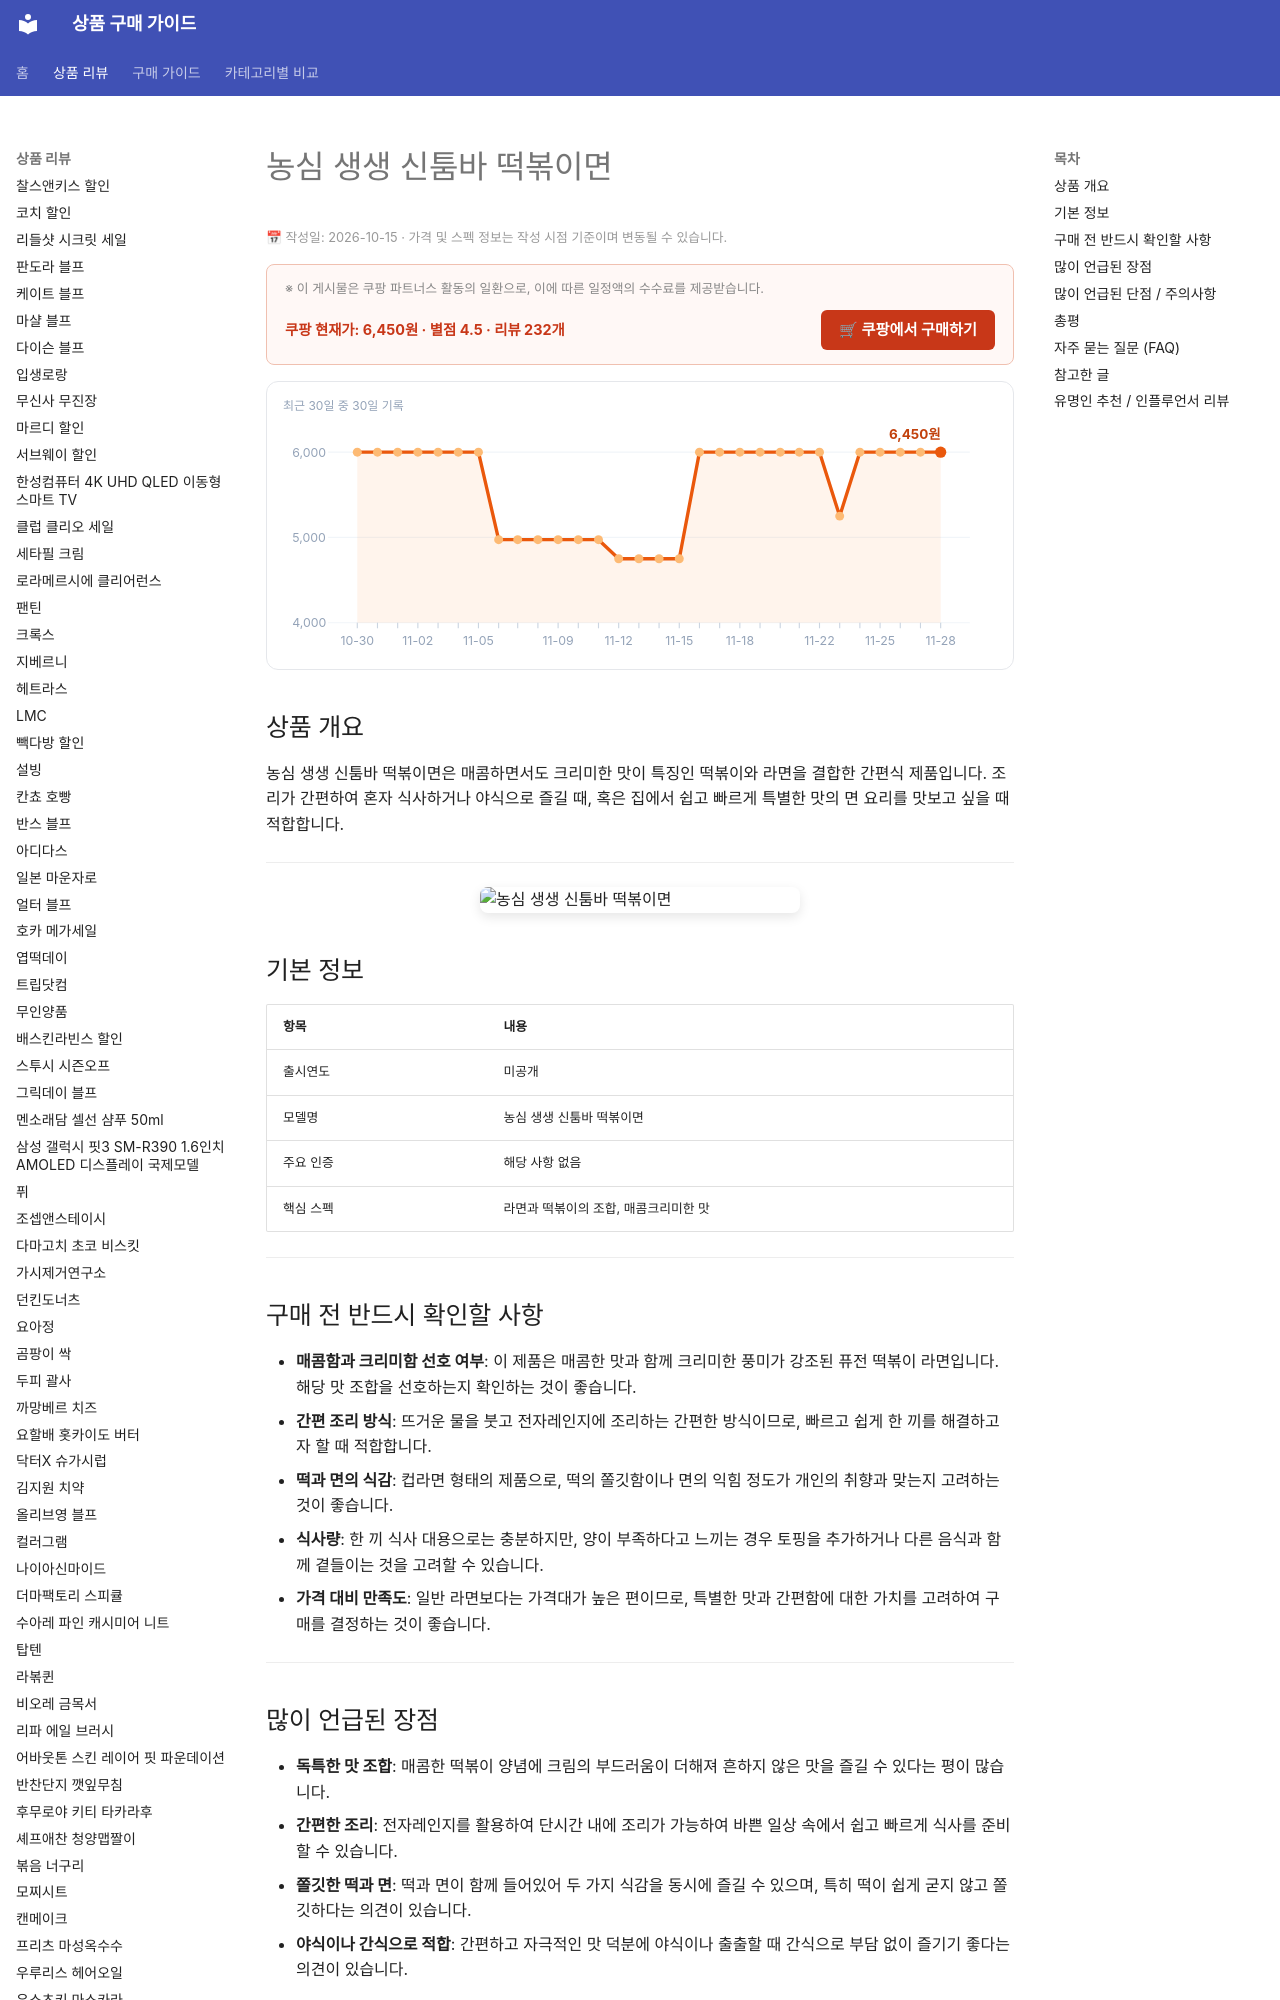

repository: buysense/product-research-wiki · page: products/nongshim-saengsaeng-sintumba-tteokbokkimyeon/index.html · generator: mkdocs

---
image: https://thumbnail.coupangcdn.com/thumbnails/remote/492x492ex/image/retail/images/119231109620469-e60a103e-ab03-41c5-b1f4-217eba392b20.jpg
title: 농심 생생 신툼바 떡볶이면 구매 가이드
date: 2026-10-15
description: 농심 생생 신툼바 떡볶이면은 매콤하고 크리미한 떡볶이와 라면을 한 번에 즐길 수 있는 간편식으로, 혼밥이나 야식 등 가벼운 식사 상황에 적합합니다.
contentUpdated: 2026-10-15
---
<!-- bs:jsonld -->
<script type="application/ld+json">
{
  "@context": "https://schema.org",
  "@type": "Product",
  "name": "농심 생생 신툼바 떡볶이면",
  "image": [
    "https://thumbnail.coupangcdn.com/thumbnails/remote/492x492ex/image/retail/images/119231109620469-e60a103e-ab03-41c5-b1f4-217eba392b20.jpg",
    "https://thumbnail.coupangcdn.com/thumbnails/remote/492x492ex/image/retail/images/464817636758337-352321fd-9575-48c0-80ae-af5dd834f142.png"
  ],
  "offers": {
    "@type": "Offer",
    "priceCurrency": "KRW",
    "price": "6450",
    "url": "https://link.coupang.com/a/hRYP2uEuOW",
    "availability": "https://schema.org/InStock",
    "priceValidUntil": "2026-12-05"
  },
  "aggregateRating": {
    "@type": "AggregateRating",
    "ratingValue": 4.5,
    "reviewCount": 232
